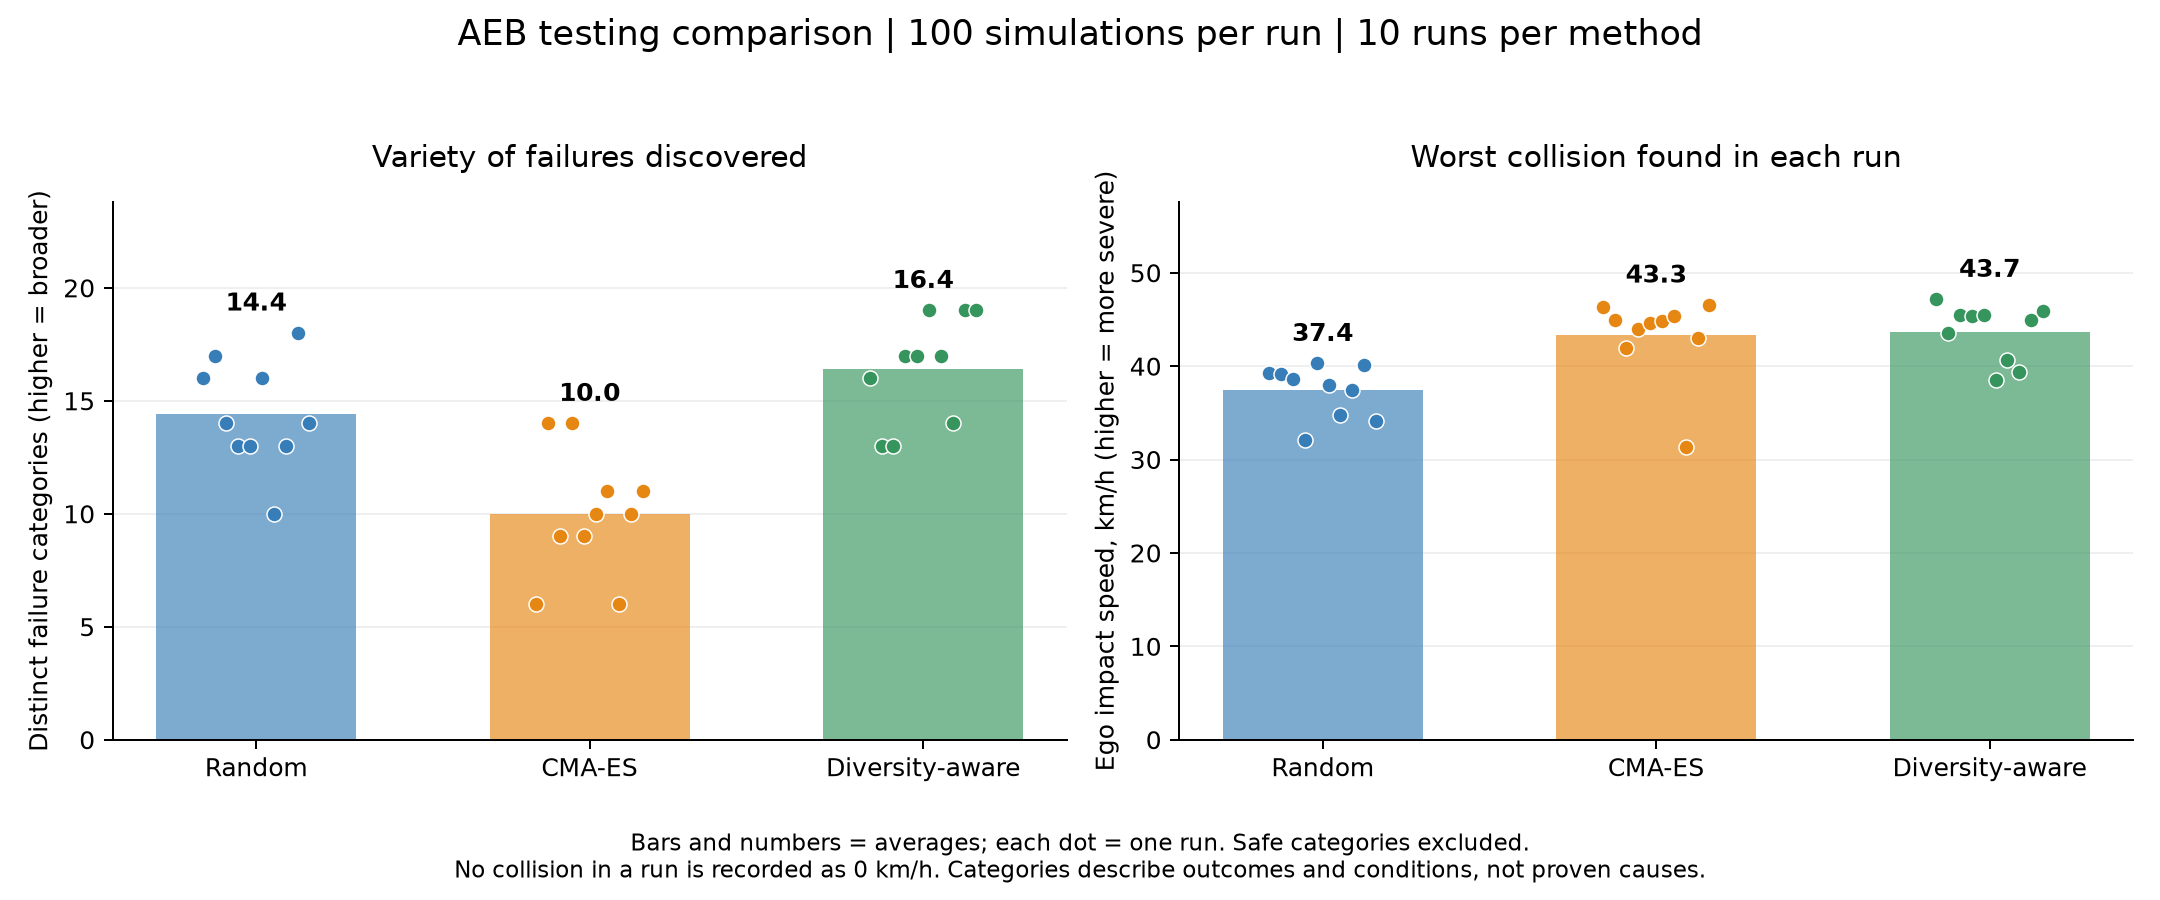

The file beside this chart, header and first rows:
method, seed, evaluations, best_search_score, best_formal_robustness, best_failure_type, best_impact_speed, algorithm_archive_coverage, observed_failure_coverage, collisions, violations, first_failure_evaluation, worst_impact_speed_kmh, collision_rate, violation_rate
random, 0, 100, -20.92, -2.0, collision, 10.92, 0, 16, 22, 36, 1, 39.32, 0.22, 0.36
robustness_guided, 0, 100, -22.86, -2.0, collision, 12.86, 6, 6, 96, 99, 1, 46.3, 0.96, 0.99
diversity_aware, 0, 100, -23.1, -2.0, collision, 13.1, 16, 16, 45, 65, 1, 47.15, 0.45, 0.65
random, 1, 100, -20.87, -2.0, collision, 10.87, 0, 17, 20, 34, 2, 39.14, 0.2, 0.34
robustness_guided, 1, 100, -22.5, -2.0, collision, 12.5, 14, 14, 57, 65, 22, 44.98, 0.57, 0.65
diversity_aware, 1, 100, -22.11, -2.0, collision, 12.11, 13, 13, 46, 58, 2, 43.59, 0.46, 0.58
random, 2, 100, -20.74, -2.0, collision, 10.74, 0, 14, 24, 33, 1, 38.65, 0.24, 0.33
robustness_guided, 2, 100, -21.65, -2.0, collision, 11.65, 9, 9, 77, 88, 1, 41.96, 0.77, 0.88
diversity_aware, 2, 100, -22.63, -2.0, collision, 12.63, 13, 13, 53, 58, 1, 45.47, 0.53, 0.58
random, 3, 100, -18.92, -2.0, collision, 8.917, 0, 13, 20, 28, 2, 32.1, 0.2, 0.28
robustness_guided, 3, 100, -22.22, -2.0, collision, 12.22, 14, 14, 53, 61, 13, 44, 0.53, 0.61
diversity_aware, 3, 100, -22.62, -2.0, collision, 12.62, 17, 17, 57, 69, 2, 45.42, 0.57, 0.69
random, 4, 100, -21.19, -2.0, collision, 11.19, 0, 13, 26, 37, 1, 40.29, 0.26, 0.37
robustness_guided, 4, 100, -22.39, -2.0, collision, 12.39, 9, 9, 94, 97, 1, 44.62, 0.94, 0.97
diversity_aware, 4, 100, -22.63, -2.0, collision, 12.63, 17, 17, 42, 56, 1, 45.48, 0.42, 0.56
random, 5, 100, -20.55, -2.0, collision, 10.55, 0, 16, 22, 34, 4, 37.99, 0.22, 0.34
robustness_guided, 5, 100, -22.46, -2.0, collision, 12.46, 10, 10, 84, 89, 2, 44.85, 0.84, 0.89
diversity_aware, 5, 100, -20.7, -2.0, collision, 10.7, 19, 19, 38, 57, 4, 38.54, 0.38, 0.57
random, 6, 100, -19.66, -2.0, collision, 9.66, 0, 10, 21, 35, 1, 34.78, 0.21, 0.35
robustness_guided, 6, 100, -22.6, -2.0, collision, 12.6, 11, 11, 94, 98, 2, 45.37, 0.94, 0.98
diversity_aware, 6, 100, -21.3, -2.0, collision, 11.3, 17, 17, 39, 59, 1, 40.69, 0.39, 0.59
random, 7, 100, -20.41, -2.0, collision, 10.41, 0, 13, 16, 27, 4, 37.49, 0.16, 0.27
robustness_guided, 7, 100, -18.71, -2.0, collision, 8.712, 6, 6, 82, 88, 1, 31.36, 0.82, 0.88
diversity_aware, 7, 100, -20.94, -2.0, collision, 10.94, 14, 14, 41, 61, 4, 39.4, 0.41, 0.61
random, 8, 100, -21.14, -2.0, collision, 11.14, 0, 18, 22, 34, 4, 40.11, 0.22, 0.34
robustness_guided, 8, 100, -21.96, -2.0, collision, 11.96, 10, 10, 43, 55, 6, 43.07, 0.43, 0.55
diversity_aware, 8, 100, -22.49, -2.0, collision, 12.49, 19, 19, 51, 63, 4, 44.97, 0.51, 0.63
random, 9, 100, -19.49, -2.0, collision, 9.491, 0, 14, 23, 40, 2, 34.17, 0.23, 0.4
robustness_guided, 9, 100, -22.93, -2.0, collision, 12.93, 11, 11, 78, 85, 4, 46.54, 0.78, 0.85
diversity_aware, 9, 100, -22.74, -2.0, collision, 12.74, 19, 19, 44, 65, 2, 45.86, 0.44, 0.65
